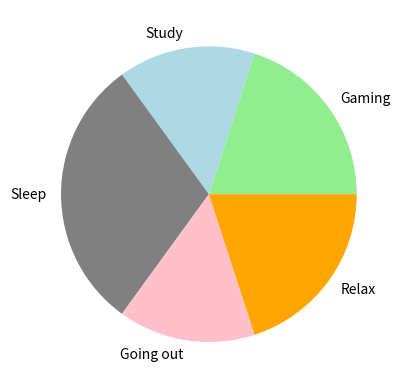

This chart was generated by the following Python code:
from matplotlib import colors
import matplotlib.pyplot as wow
lb = ['Gaming','Study','Sleep','Going out','Relax']
time = [20,15,30,15,20]
wow.pie(time,labels=lb,colors=['lightgreen','lightblue','grey','pink','orange'])
wow.show()